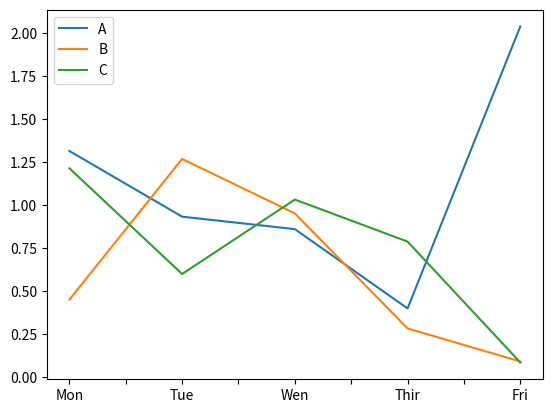

Recreate this plot in Python.
# -*- encoding: utf-8 -*-
'''
@File        :sub_string.py
@Time        :2020/12/21 11:54:49
[redacted]
@Version     :1.0
@Desc        :最小覆盖子串 -- 滑动窗口
'''

import collections
import pandas as pd
import numpy as np
from matplotlib import pyplot as plt


class Solution:
    def right(self, s):
        """
        判断多括号的合法性
        """
        # 维护一个栈，用来存储左括号，如果碰到右括号，从栈中拿出最近的左括号比对，是否匹配
        stack = []
        mapping = {
            ')': '(',
            ']': '[',
            '}': '{'
        }

        for char in s:
            if char in ['{', '(', '[']:
                stack.append(char)
            else:
                # 判断右括号和最近的左括号是否匹配
                if stack and mapping[char] == stack[-1]:
                    stack.pop()
                else:
                    # 和最近的左括号不匹配
                    return False
        return not stack


def data_visualization():
    """
    数据可视化
    """
    print('data visualization...')
    df = pd.DataFrame(np.abs(np.random.randn(5, 3)), 
                index=['Mon', 'Tue', 'Wen', 'Thir', 'Fri'], 
                columns=['A', 'B', 'C'])
    df.plot()
    plt.show()

if __name__ == "__main__":
    so = Solution()
    s = "[]())"
    # t = "ABC"
    print(so.right(s))
    data_visualization()